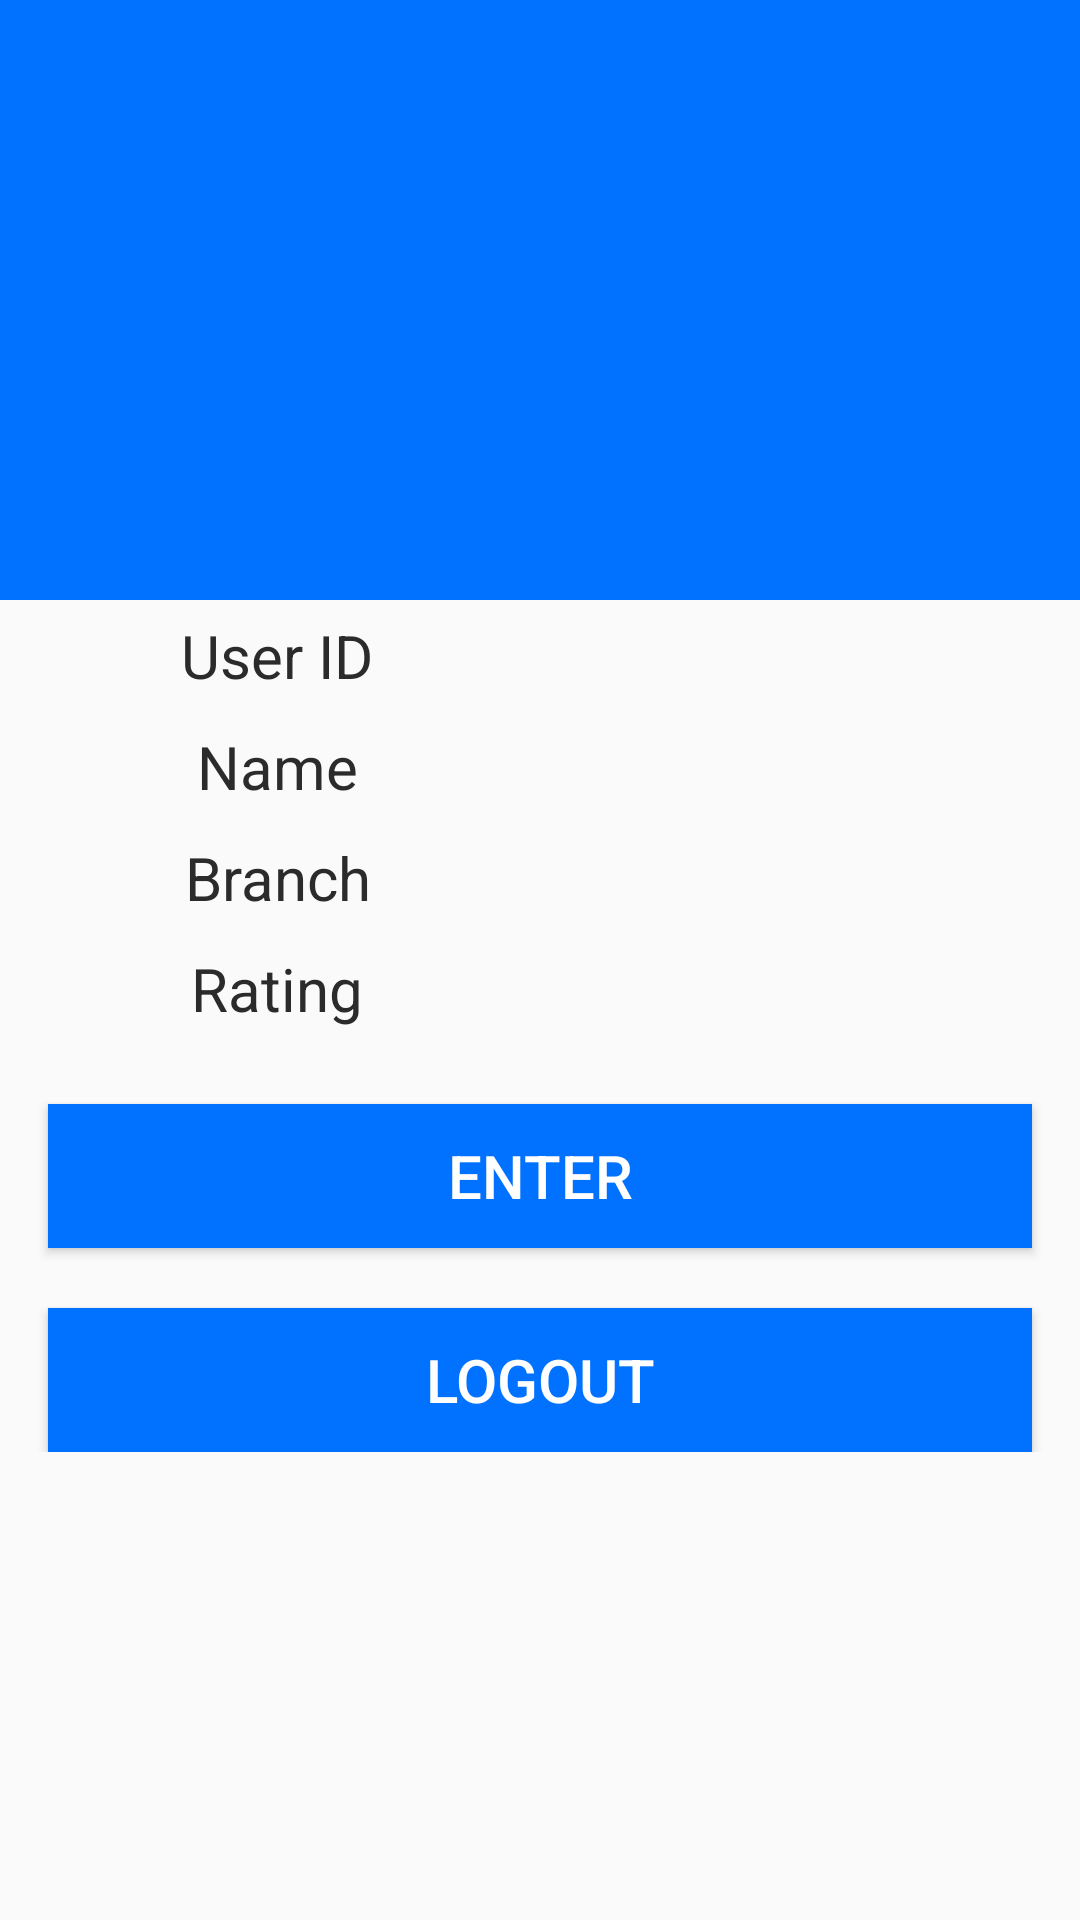

Write the Android layout XML for this screen, with the resource values it uses.
<!-- AndroidManifest.xml: application theme AppTheme -->
<!-- res/layout/nille_propage.xml -->
<?xml version="1.0" encoding="utf-8"?>
<LinearLayout xmlns:android="http://schemas.android.com/apk/res/android"
    android:orientation="vertical" android:layout_width="match_parent"
    android:layout_height="match_parent">


    <LinearLayout
        android:layout_width="match_parent"
        android:layout_height="wrap_content"
        android:orientation="vertical">

        <ImageView
            android:layout_width="match_parent"
            android:layout_height="200sp"
            android:background="@color/colorPrimary"
            android:id="@+id/imageView2"
            android:src="@drawable/ic_account_circle_white_48dp"
            android:layout_gravity="center_horizontal" />
        <LinearLayout
            android:layout_width="match_parent"
            android:layout_height="wrap_content"
            android:orientation="horizontal"
            android:weightSum="2"
            android:layout_margin="5sp">
            <TextView
                android:layout_width="match_parent"
                android:layout_height="wrap_content"
                android:text="User ID"
                android:gravity="center"
                android:textColor="@color/colorPrimaryText"
                android:textSize="20dp"
                android:layout_weight="1"
                android:layout_gravity="center_horizontal"/>

            <TextView
                android:textSize="20dp"
                android:textColor="@color/colorSecondaryText"
                android:layout_weight="1"
                android:layout_width="match_parent"
                android:layout_height="wrap_content"
                android:id="@+id/teacher_profile_enrollment"
                android:layout_gravity="center_horizontal" />

        </LinearLayout>


        <LinearLayout
            android:layout_width="match_parent"
            android:layout_height="wrap_content"
            android:orientation="horizontal"
            android:weightSum="2"
            android:layout_margin="5sp">
            <TextView
                android:layout_width="match_parent"
                android:layout_height="wrap_content"
                android:text="Name"
                android:gravity="center"
                android:layout_weight="1"
                android:textColor="@color/colorPrimaryText"
                android:textSize="20dp"
                android:layout_gravity="center_horizontal"/>

            <TextView
                android:textSize="20dp"
                android:textColor="@color/colorSecondaryText"
                android:layout_width="match_parent"
                android:layout_height="wrap_content"
                android:id="@+id/teacher_profile_name"
                android:layout_gravity="center_horizontal"
                android:layout_weight="1" />
        </LinearLayout>

        <LinearLayout
            android:layout_width="match_parent"
            android:layout_height="wrap_content"
            android:orientation="horizontal"
            android:weightSum="2"
            android:layout_margin="5sp">
            <TextView
                android:layout_width="match_parent"
                android:layout_height="wrap_content"
                android:text="Branch"
                android:gravity="center"
                android:layout_weight="1"
                android:textColor="@color/colorPrimaryText"
                android:textSize="20dp"
                android:layout_gravity="center_horizontal"/>

            <TextView
                android:textSize="20dp"
                android:textColor="@color/colorSecondaryText"
                android:layout_weight="1"
                android:layout_width="match_parent"
                android:layout_height="wrap_content"
                android:id="@+id/teacher_profile_branch"
                android:layout_gravity="center_horizontal"/>

        </LinearLayout>

        <LinearLayout
            android:layout_width="match_parent"
            android:layout_height="wrap_content"
            android:orientation="horizontal"
            android:weightSum="2"
            android:layout_margin="5sp">
            <TextView
                android:layout_width="match_parent"
                android:layout_height="wrap_content"
                android:text="Rating"
                android:gravity="center"
                android:layout_weight="1"
                android:textColor="@color/colorPrimaryText"
                android:textSize="20dp"
                android:layout_gravity="center_horizontal"/>

            <TextView
                android:textSize="20dp"
                android:textColor="@color/colorSecondaryText"
                android:layout_weight="1"
                android:layout_width="match_parent"
                android:layout_height="wrap_content"
                android:id="@+id/teacher_profile_rating"
                android:layout_gravity="center_horizontal"/>

        </LinearLayout>

        <Button
            android:layout_width="match_parent"
            android:layout_height="wrap_content"
            android:id="@+id/teacher_profile_enter"
            android:layout_marginTop="20dp"
            android:layout_marginLeft="16dp"
            android:layout_marginRight="16dp"
            android:text="ENTER"
            android:layout_gravity="center_horizontal"
            android:textColor="#fff"
            android:textSize="20sp"
            android:background="@color/colorPrimary" />

        <Button
            android:layout_width="match_parent"
            android:layout_height="wrap_content"
            android:id="@+id/teacher_logout"
            android:layout_marginTop="20dp"
            android:layout_marginLeft="16dp"
            android:layout_marginRight="16dp"
            android:text="LOGOUT"
            android:layout_gravity="center_horizontal"
            android:textColor="#fff"
            android:textSize="20sp"
            android:background="@color/colorPrimary" />

    </LinearLayout>

</LinearLayout>
<!-- resources referenced by this layout -->
<resources>
  <color name="colorPrimary">#0172FF</color>
  <color name="colorPrimaryText">#2B2B2B</color>
  <color name="colorSecondaryText">#78909C</color>
  <style name="AppTheme" parent="Theme.AppCompat.Light.NoActionBar">
          
          <item name="colorPrimary">@color/colorPrimary</item>
          <item name="colorPrimaryDark">@color/colorPrimaryDark</item>
          <item name="colorAccent">@color/colorAccent</item>
      </style>
  <color name="colorPrimaryDark">#0066E6</color>
  <color name="colorAccent">#2D363B</color>
</resources>
